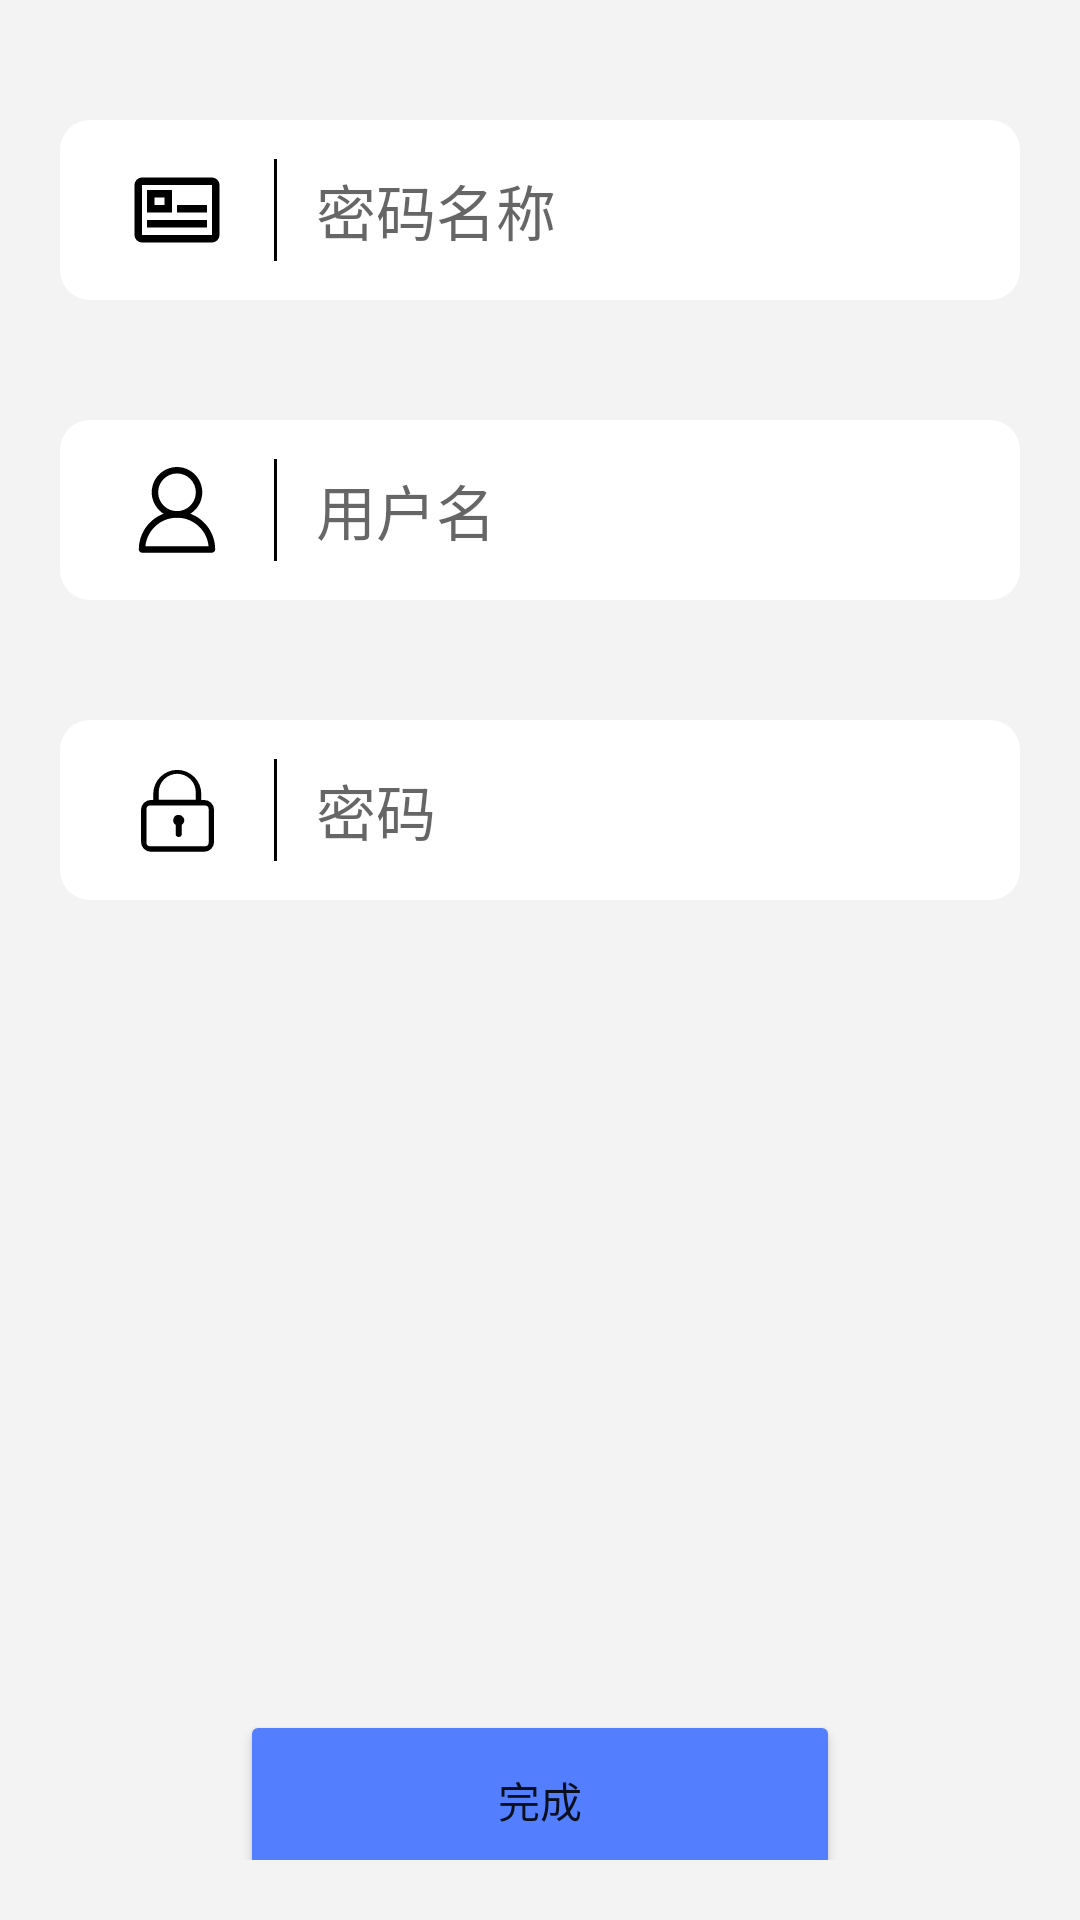

Write the Android layout XML for this screen, with the resource values it uses.
<!-- AndroidManifest.xml: application theme Theme.KeyBox -->
<!-- res/layout/activity_add.xml -->
<?xml version="1.0" encoding="utf-8"?>
<LinearLayout xmlns:android="http://schemas.android.com/apk/res/android"
    xmlns:app="http://schemas.android.com/apk/res-auto"
    xmlns:tools="http://schemas.android.com/tools"
    android:layout_width="match_parent"
    android:layout_height="match_parent"
    android:background="@color/background_gray"
    android:orientation="vertical"
    android:focusable="true"
    android:focusableInTouchMode="true"
    android:id="@+id/parent"
    android:padding="20dp"
    tools:context=".AddActivity">

    <LinearLayout
        android:background="@drawable/input"
        android:layout_marginTop="20dp"
        android:layout_marginBottom="20dp"
        android:orientation="horizontal"
        android:padding="10dp"
        android:layout_width="match_parent"
        android:layout_height="60dp" >

        <LinearLayout
            android:layout_width="0dp"
            android:layout_weight="1"
            android:gravity="center"
            android:layout_height="match_parent" >

            <ImageView
                android:layout_width="40dp"
                android:background="@drawable/ic_key_name"
                android:layout_height="40dp" />

        </LinearLayout>


        <View
            android:layout_width="1dp"
            android:layout_margin="3dp"
            android:background="#FF000000"
            android:layout_height="match_parent" />

        <EditText
            android:id="@+id/key_name_input"
            android:background="@null"
            android:lines="1"
            android:textSize="20sp"
            android:paddingLeft="10dp"
            android:hint="@string/key_name"
            android:layout_weight="4"
            android:layout_width="0dp"
            android:layout_height="match_parent" />

    </LinearLayout>

    <LinearLayout
        android:background="@drawable/input"
        android:orientation="horizontal"
        android:padding="10dp"
        android:layout_marginTop="20dp"
        android:layout_marginBottom="20dp"
        android:layout_width="match_parent"
        android:layout_height="60dp" >

        <LinearLayout
            android:layout_width="0dp"
            android:layout_weight="1"
            android:gravity="center"
            android:layout_height="match_parent" >

            <ImageView
                android:layout_width="30dp"
                android:background="@drawable/ic_username"
                android:layout_height="30dp" />

        </LinearLayout>

        <View
            android:background="#FF000000"
            android:layout_width="1dp"
            android:layout_margin="3dp"
            android:layout_height="match_parent" />

        <EditText
            android:id="@+id/username_input"
            android:background="@null"
            android:lines="1"
            android:textSize="20sp"
            android:hint="@string/username"
            android:paddingLeft="10dp"
            android:layout_weight="4"
            android:layout_width="0dp"
            android:layout_height="match_parent" />

    </LinearLayout>

    <LinearLayout
        android:padding="10dp"
        android:layout_marginTop="20dp"
        android:layout_marginBottom="20dp"
        android:background="@drawable/input"
        android:orientation="horizontal"
        android:layout_width="match_parent"
        android:layout_height="60dp" >

        <LinearLayout
            android:layout_width="0dp"
            android:layout_weight="1"
            android:gravity="center"
            android:layout_height="match_parent" >

            <ImageView
                android:layout_width="30dp"
                android:background="@drawable/ic_key_content"
                android:layout_height="30dp" />

        </LinearLayout>

        <View
            android:background="#FF000000"
            android:layout_width="1dp"
            android:layout_margin="3dp"
            android:layout_height="match_parent" />

        <EditText
            android:id="@+id/key_content_input"
            android:background="@null"
            android:layout_weight="4"
            android:textSize="20sp"
            android:lines="1"
            android:hint="@string/key_content"
            android:paddingLeft="10dp"
            android:layout_width="0dp"
            android:layout_height="match_parent" />

    </LinearLayout>

    <Button
        android:id="@+id/complete"
        android:layout_marginTop="250dp"
        android:layout_width="200dp"
        android:layout_height="60dp"
        android:layout_gravity="center"
        android:text="@string/complete"
        app:backgroundTint="@color/light_blue" />

</LinearLayout>
<!-- resources referenced by this layout -->
<resources>
  <color name="background_gray">#FFF3F3F3</color>
  <color name="light_blue">#FF537FFF</color>
  <!-- drawable ic_key_content (drawable) -->
  <vector xmlns:android="http://schemas.android.com/apk/res/android"
      android:width="200dp"
      android:height="200dp"
      android:viewportWidth="1024"
      android:viewportHeight="1024">
    <path
        android:fillColor="#FF000000"
        android:pathData="M820.16,397.76h-32v-68.96a273.12,273.12 0,0 0,-546.24 0v68.96h-25.6a113.76,113.76 0,0 0,-114.08 112.8v363.84a113.6,113.6 0,0 0,114.08 112.8h603.84a113.6,113.6 0,0 0,114.08 -112.8V510.56a113.6,113.6 0,0 0,-114.08 -112.8zM304,317.12a211.04,211.04 0,1 1,421.92 0v79.04H304zM872.64,880a45.12,45.12 0,0 1,-45.28 44.96H209.28A45.28,45.28 0,0 1,163.84 880V505.44a45.28,45.28 0,0 1,45.44 -44.96h618.08a45.12,45.12 0,0 1,45.28 44.96V880z"/>
    <path
        android:fillColor="#FF000000"
        android:pathData="M531.68,567.36a61.92,61.92 0,0 0,-34.88 113.76V784a34.88,34.88 0,0 0,69.76 0v-102.4a61.76,61.76 0,0 0,17.44 -86.24,64 64,0 0,0 -52.32,-27.52z"/>
  </vector>
  <!-- drawable ic_key_name (drawable) -->
  <vector xmlns:android="http://schemas.android.com/apk/res/android"
      android:width="200dp"
      android:height="200dp"
      android:viewportWidth="1024"
      android:viewportHeight="1024">
    <path
        android:fillColor="#FF000000"
        android:pathData="M810.67,234.67a64,64 0,0 1,64 64v426.67a64,64 0,0 1,-64 64L213.33,789.33a64,64 0,0 1,-64 -64L149.33,298.67a64,64 0,0 1,64 -64h597.33zM810.67,298.67L213.33,298.67v426.67h597.33L810.67,298.67zM768,597.33v64L256,661.33v-64h512zM469.33,341.33v192L256,533.33v-192h213.33zM768,469.33v64L512,533.33v-64h256zM405.33,405.33h-85.33v64h85.33v-64z"/>
  </vector>
  <!-- drawable input (drawable) -->
  <?xml version="1.0" encoding="utf-8"?>
  <shape
      xmlns:android="http://schemas.android.com/apk/res/android"
      android:shape="rectangle">
  
      
      <corners android:radius="10dp"/>
  
      
      <solid android:color="@color/white" />
  
  </shape>
  <string name="complete">完成</string>
  <string name="key_content">密码</string>
  <string name="key_name">密码名称</string>
  <string name="username">用户名</string>
  <style name="Theme.KeyBox" parent="Theme.MaterialComponents.DayNight.NoActionBar">
          
          <item name="colorPrimary">@color/purple_500</item>
          <item name="colorPrimaryVariant">@color/purple_700</item>
          <item name="colorOnPrimary">@color/white</item>
          
          <item name="colorSecondary">@color/teal_200</item>
          <item name="colorSecondaryVariant">@color/teal_700</item>
          <item name="colorOnSecondary">@color/black</item>
          
          <item name="android:statusBarColor" tools:targetApi="l">?attr/colorPrimaryVariant</item>
          
      </style>
  <color name="white">#FFFFFFFF</color>
  <color name="purple_500">#FF6200EE</color>
  <color name="purple_700">#FF3700B3</color>
  <color name="teal_200">#FF03DAC5</color>
  <color name="teal_700">#FF018786</color>
  <color name="black">#FF000000</color>
</resources>
